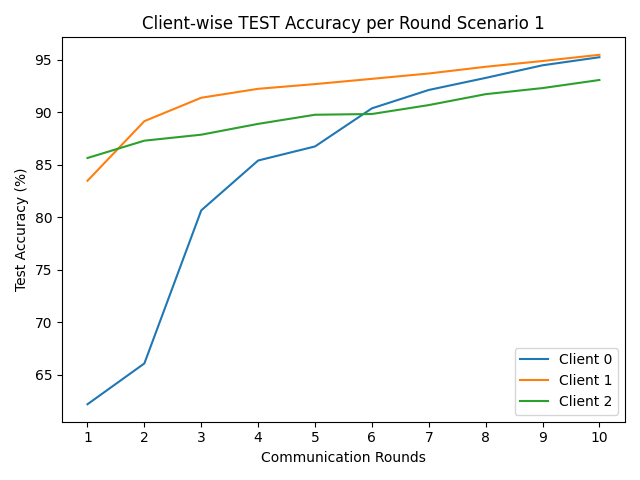

The data file committed next to this chart (first rows):
round, client_0, client_1, client_2
1, 62.19, 83.48, 85.65
2, 66.08, 89.16, 87.3
3, 80.66, 91.39, 87.87
4, 85.41, 92.24, 88.9
5, 86.75, 92.69, 89.77
6, 90.38, 93.19, 89.84
7, 92.13, 93.7, 90.69
8, 93.28, 94.34, 91.73
9, 94.48, 94.89, 92.31
10, 95.25, 95.48, 93.08
